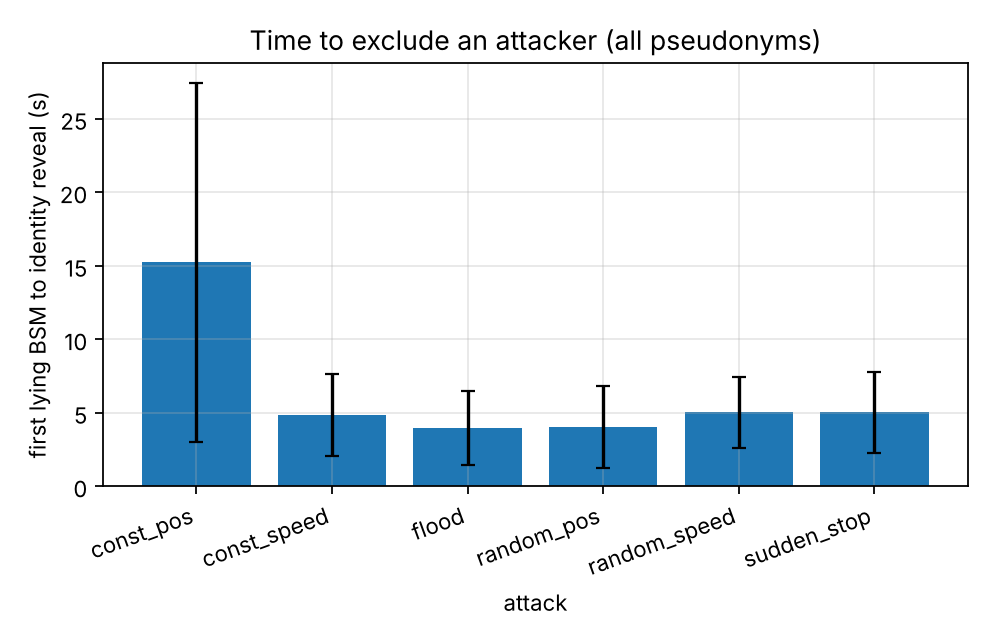

Data behind this chart, as committed beside it:
series, attack, attack_to_exclusion_s_mean, attack_to_exclusion_s_mean_ci95
, const_pos, 15.23, 12.19
, const_speed, 4.859, 2.777
, flood, 3.974, 2.529
, random_pos, 4.026, 2.774
, random_speed, 5.026, 2.441
, sudden_stop, 5.026, 2.774
